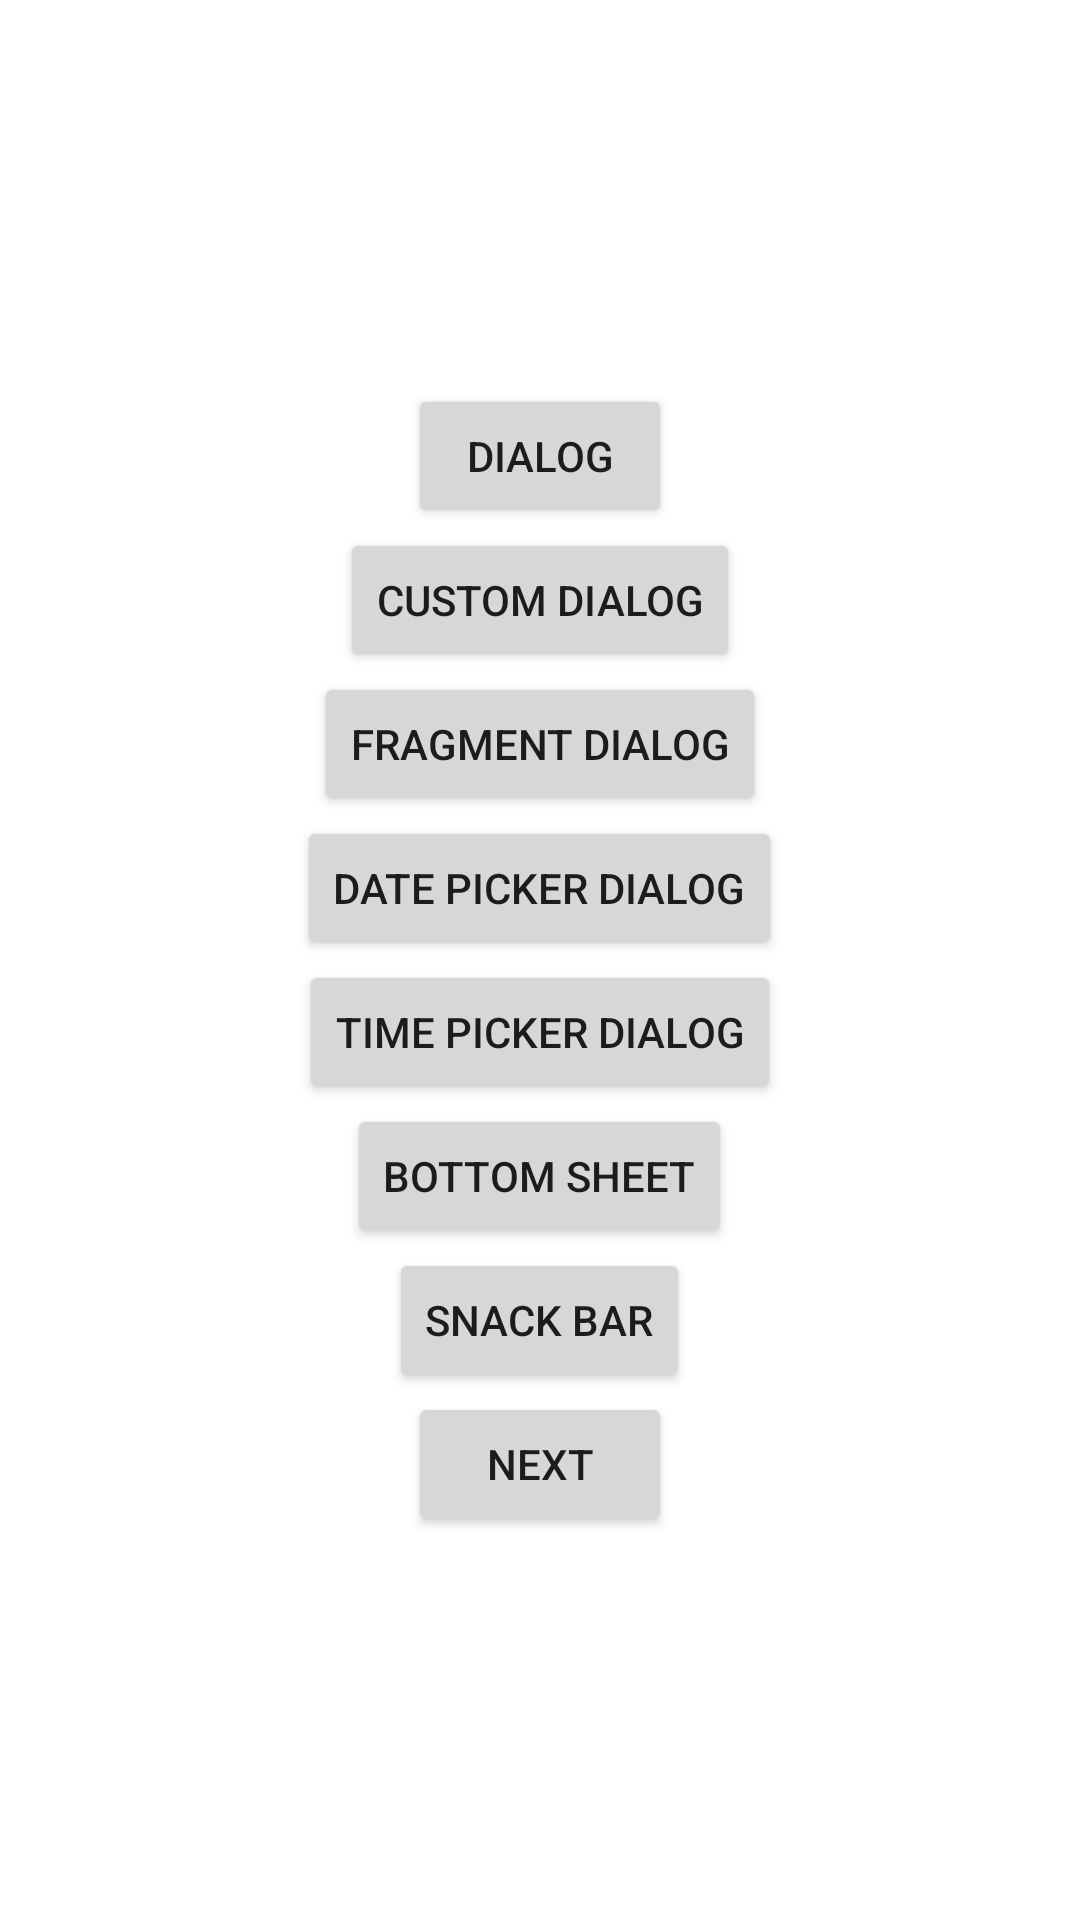

Produce the Android XML layout that renders to this screen, including the resource entries it uses.
<!-- AndroidManifest.xml: application theme Theme.Dialogsandroid -->
<!-- res/layout/activity_main.xml -->
<?xml version="1.0" encoding="utf-8"?>
<LinearLayout xmlns:android="http://schemas.android.com/apk/res/android"
    xmlns:app="http://schemas.android.com/apk/res-auto"
    xmlns:tools="http://schemas.android.com/tools"
    android:layout_width="match_parent"
    android:layout_height="match_parent"
    android:gravity="center"
    android:orientation="vertical"
    tools:context=".MainActivity">

    <Button
        android:id="@+id/btn"
        android:layout_width="wrap_content"
        android:layout_height="wrap_content"
        android:text="dialog" />

    <Button
        android:id="@+id/btn_custom"
        android:layout_width="wrap_content"
        android:layout_height="wrap_content"
        android:text="custom dialog" />

    <Button
        android:id="@+id/fragment_dialog"
        android:layout_width="wrap_content"
        android:layout_height="wrap_content"
        android:text="fragment dialog" />

    <Button
        android:id="@+id/date_dialog"
        android:layout_width="wrap_content"
        android:layout_height="wrap_content"
        android:text="date picker dialog" />

    <Button
        android:id="@+id/time_dialog"
        android:layout_width="wrap_content"
        android:layout_height="wrap_content"
        android:text="time picker dialog" />

    <Button
        android:id="@+id/bottom_sheet"
        android:layout_width="wrap_content"
        android:layout_height="wrap_content"
        android:text="bottom sheet" />

    <Button
        android:id="@+id/snack_bar"
        android:layout_width="wrap_content"
        android:layout_height="wrap_content"
        android:text="snack bar" />

    <Button
        android:id="@+id/next_btn"
        android:layout_width="wrap_content"
        android:layout_height="wrap_content"
        android:text="next" />
</LinearLayout>
<!-- resources referenced by this layout -->
<resources>
  <style name="Theme.Dialogsandroid" parent="Theme.MaterialComponents.DayNight.DarkActionBar">
          
          <item name="colorPrimary">@color/purple_500</item>
          <item name="colorPrimaryVariant">@color/purple_700</item>
          <item name="colorOnPrimary">@color/white</item>
          
          <item name="colorSecondary">@color/teal_200</item>
          <item name="colorSecondaryVariant">@color/teal_700</item>
          <item name="colorOnSecondary">@color/black</item>
          
          <item name="android:statusBarColor">?attr/colorPrimaryVariant</item>
          
      </style>
  <!-- not gathered from this repository: default colours our renderer supplied (Android Studio template values) -->
  <color name="purple_500">#FF6200EE</color>
  <color name="purple_700">#FF3700B3</color>
  <color name="teal_200">#FF03DAC5</color>
  <color name="teal_700">#FF018786</color>
  <color name="black">#FF000000</color>
  <color name="white">#FFFFFFFF</color>
</resources>
